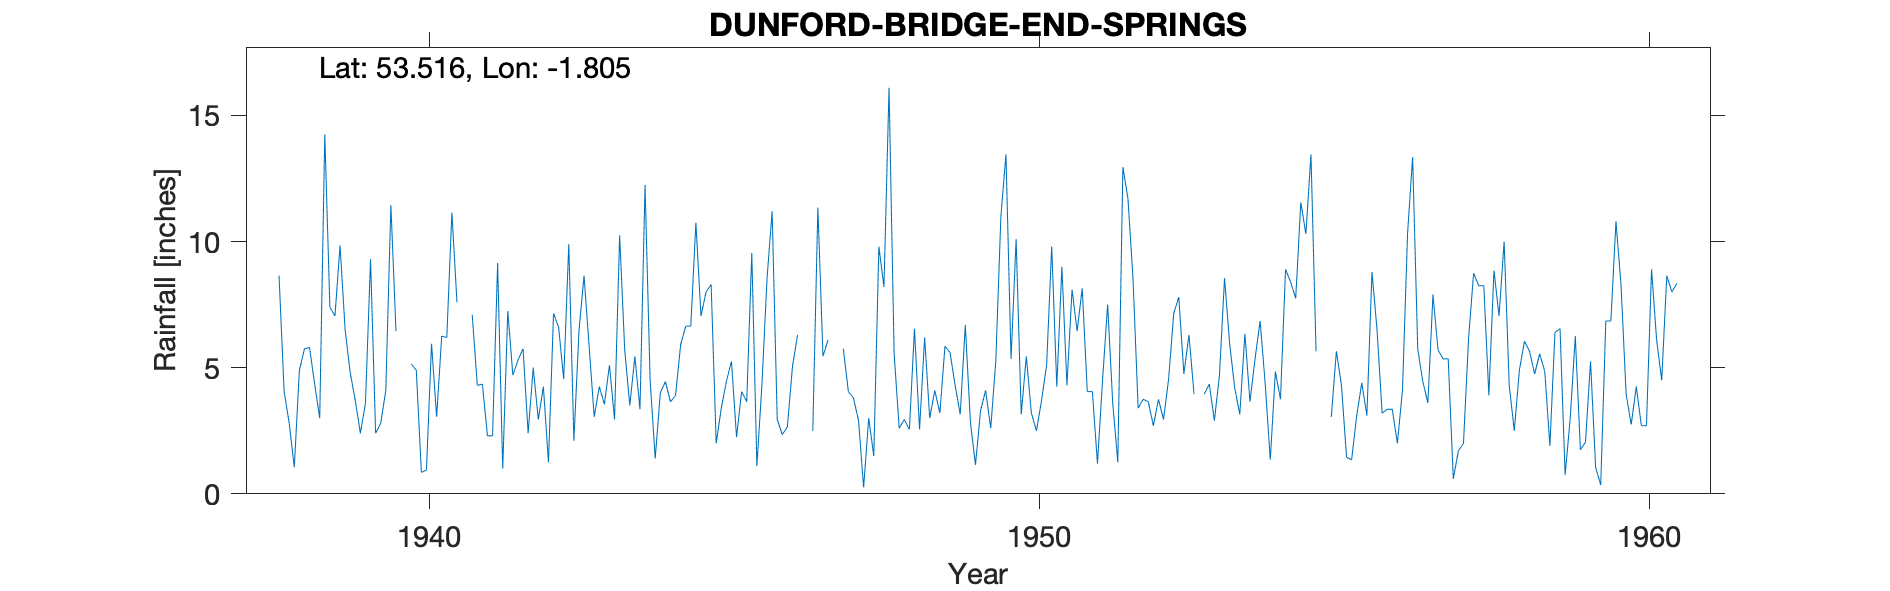

Data behind this chart, as committed beside it:
DUNFORD-BRIDGE-END-SPRINGS, , , , , , , , , , , , , , , , , , , , , , , 
Grid ref, SE130022, Long, -1.805, Lat, 53.52, Elevation, 1450, ft., , , , , , , , , , , , , , , 
Station no, 3162/5, , , , , , , , , , , , , , , , , , , , , , 
, 1931, 1932, 1933, 1934, 1935, 1936, 1937, 1938, 1939, 1940, 1941, 1942, 1943, 1944, 1945, 1946, 1947, 1948, 1949, 1950, 1951, 1952, 1953
January, , , , , , , , 8.65, 9.85, , -999, 5.75, 8.65, 12.25, 8, 8.55, 6.1, 16.1, 5.6, 5.35, 8.1, 8.5, 3.95
February, , , , , , , , 4.05, 6.5, , -999, 2.4, 5.85, 4.5, 8.3, 11.2, -999, 5.55, 4.3, 10.1, 6.45, 3.4, 
March, , , , , , , , 2.8, 4.8, 5.15, 7.1, 5, 3.05, 1.4, 2, 2.95, -999, 2.6, 3.15, 3.15, 8.15, 3.75, 3.95
April, , , , , , , , 1.05, 3.7, 4.9, 4.3, 2.95, 4.25, 4, 3.4, 2.35, 5.75, 2.95, 6.7, 5.45, 4.05, 3.65, 4.35
May, , , , , , , , 4.9, 2.4, 0.85, 4.35, 4.25, 3.55, 4.45, 4.45, 2.65, 4.05, 2.55, 2.85, 3.2, 4.05, 2.7, 2.9
June, , , , , , , , 5.75, 3.6, 0.95, 2.3, 1.25, 5.1, 3.65, 5.25, 5.05, 3.8, 6.55, 1.15, 2.5, 1.2, 3.75, 4.7
July, , , , , , , , 5.8, 9.3, 5.95, 2.3, 7.15, 2.95, 3.9, 2.25, 6.3, 2.9, 2.55, 3.3, 3.7, 4.5, 2.95, 8.55
August, , , , , , , , 4.35, 2.4, 3.05, 9.15, 6.6, 10.25, 5.9, 4.05, -999, 0.25, 6.2, 4.1, 5.1, 7.5, 4.55, 5.95
September, , , , , , , , 3, 2.8, 6.25, 1, 4.55, 5.7, 6.65, 3.65, -999, 3, 3, 2.6, 9.8, 3.6, 7.15, 4.2
October, , , , , , , , 14.25, 4.1, 6.2, 7.25, 9.9, 3.5, 6.65, 9.55, 2.5, 1.5, 4.1, 5.25, 4.25, 1.25, 7.8, 3.15
November, , , , , , , , 7.4, 11.45, 11.15, 4.7, 2.1, 5.45, 10.75, 1.1, 11.35, 9.8, 3.2, 11, 9, 12.95, 4.75, 6.35
December, , , , , , , , 7.05, 6.45, 7.6, 5.3, 6.45, 3.35, 7.05, 4.35, 5.45, 8.2, 5.85, 13.45, 4.3, 11.7, 6.3, 3.65
Total, , , , , , , , 69.05, 67.35, , 60.95, 58.35, 61.65, 71.15, 56.35, 72.6, 57.45, 61.2, 63.45, 65.9, 73.5, 59.25, 
NGR is from the 1950s record and is End …, , , , , , , , , , , , , , , , , , , , , , , 
MIDAS src_id 2730, continues to 1984, , , , , , , , , , , , , , , , , , , , , , , 
